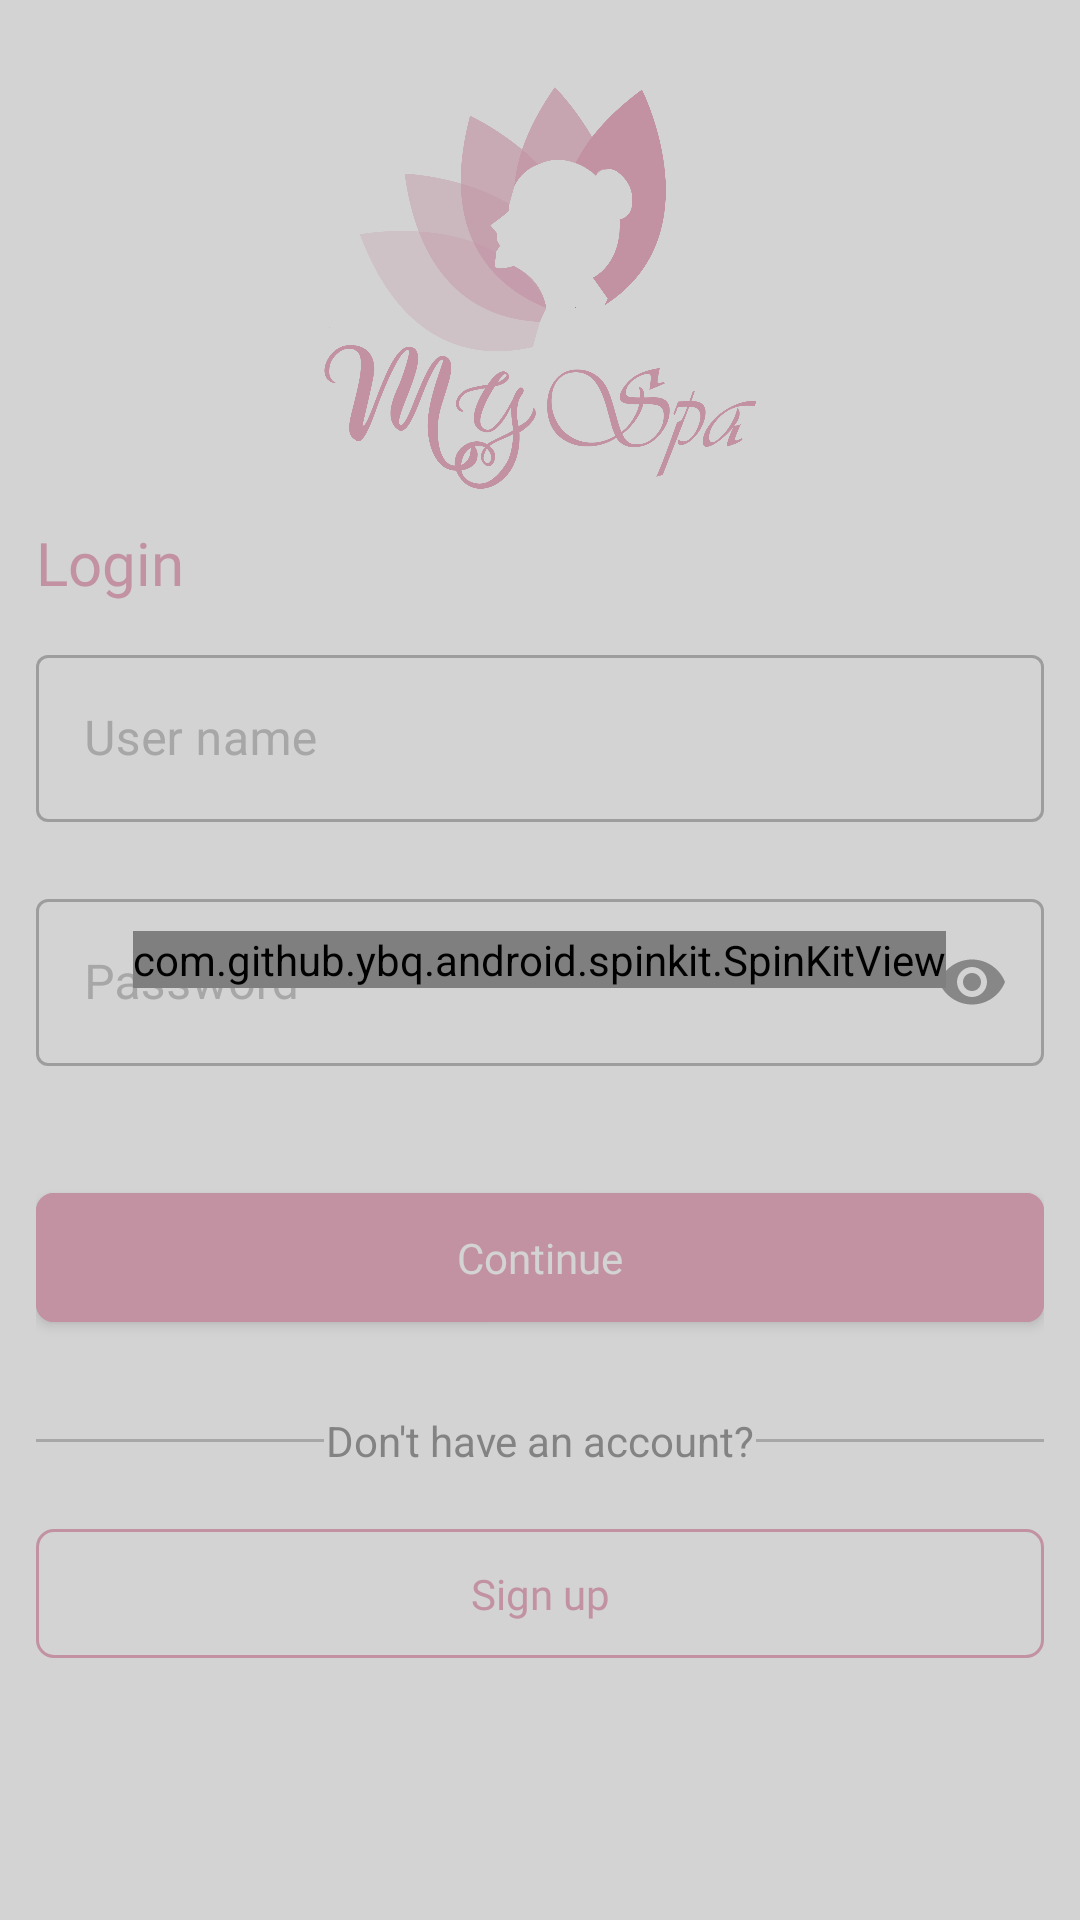

Here is an Android app screen rendered from its layout file. Give the layout XML and the strings, colors and styles it references.
<!-- AndroidManifest.xml: application theme Theme.MySpa -->
<!-- res/layout/fragment_login.xml -->
<?xml version="1.0" encoding="utf-8"?>
<layout xmlns:android="http://schemas.android.com/apk/res/android"
    xmlns:app="http://schemas.android.com/apk/res-auto">

    <data>
        <variable
            name="viewModel"
            type="com.phuong.myspa.ui.login.LoginViewModel" />
        <import type="android.view.View" />
    </data>

    <androidx.constraintlayout.widget.ConstraintLayout
        android:layout_width="match_parent"
        android:layout_height="match_parent"
        android:background="@color/white"
        >
        <androidx.constraintlayout.widget.Guideline
            android:id="@+id/gline1"
            android:layout_width="wrap_content"
            android:layout_height="match_parent"
            android:orientation="vertical"
            app:layout_constraintGuide_percent="0.3"
            />
        <androidx.constraintlayout.widget.Guideline
            android:id="@+id/gline2"
            android:layout_width="wrap_content"
            android:layout_height="match_parent"
            android:orientation="vertical"
            app:layout_constraintGuide_percent="0.7"
            />

        <androidx.appcompat.widget.AppCompatImageView
            android:id="@+id/ivLogo"
            android:layout_width="0dp"
            android:layout_height="0dp"
            android:layout_marginTop="@dimen/dp_24"
            app:layout_constraintTop_toTopOf="parent"
            app:layout_constraintStart_toStartOf="@id/gline1"
            app:layout_constraintEnd_toEndOf="@id/gline2"
            app:layout_constraintDimensionRatio="1:1"
            android:src="@drawable/logo"/>
        <LinearLayout
            android:layout_width="match_parent"
            android:layout_height="wrap_content"
            app:layout_constraintTop_toBottomOf="@id/ivLogo"
            android:orientation="vertical"
            android:layout_marginTop="@dimen/dp_6"
            android:layout_marginBottom="@dimen/dp_6"
            android:layout_marginStart="@dimen/dp_12"
            android:layout_marginEnd="@dimen/dp_12"
            >
            <androidx.appcompat.widget.AppCompatTextView
                android:layout_width="wrap_content"
                android:layout_height="wrap_content"
                android:text="@string/login"
                android:fontFamily="@font/ribeye"
                android:textSize="@dimen/sp_20"
                android:textColor="@color/accent_primary"/>

            <com.google.android.material.textfield.TextInputLayout
                android:id="@+id/textLayoutEmail"
                app:errorEnabled="true"
                android:layout_marginTop="@dimen/dp_12"
                style="@style/Widget.MaterialComponents.TextInputLayout.OutlinedBox"
                android:layout_width="match_parent"
                android:layout_height="wrap_content"
                app:boxStrokeColor="@color/accent_primary"
                app:hintTextColor="@color/accent_primary"
                android:textColorHint="@color/gray_light"
                app:endIconMode="clear_text">

                <androidx.appcompat.widget.AppCompatEditText
                    android:id="@+id/edtEmail"
                    android:layout_width="match_parent"
                    android:layout_height="wrap_content"
                    android:drawablePadding="10dp"
                    android:hint="@string/user_name"
                    android:textCursorDrawable="@color/accent_primary"
                    android:textColorHint="@color/accent_primary"
                    android:imeOptions="actionNext"
                    android:inputType="text" />

            </com.google.android.material.textfield.TextInputLayout>

            <com.google.android.material.textfield.TextInputLayout
                android:id="@+id/textLayoutPass"
                app:errorEnabled="true"
                style="@style/Widget.MaterialComponents.TextInputLayout.OutlinedBox"
                android:layout_width="match_parent"
                android:layout_height="wrap_content"
                app:boxStrokeWidth="1dp"
                app:hintTextColor="@color/accent_primary"
                android:textColorHint="@color/gray_light"
                app:boxStrokeColor="@color/accent_primary"
                app:endIconMode="password_toggle">

                <androidx.appcompat.widget.AppCompatEditText
                    android:id="@+id/edtPassword"
                    android:layout_width="match_parent"
                    android:layout_height="wrap_content"
                    android:drawablePadding="10dp"
                    android:textCursorDrawable="@color/accent_primary"
                    android:hint="@string/password"
                    android:imeOptions="actionSend"
                    android:inputType="textPassword" />

            </com.google.android.material.textfield.TextInputLayout>

            <com.google.android.material.button.MaterialButton
                android:id="@+id/btnLogin"
                android:layout_width="match_parent"
                android:layout_height="wrap_content"
                android:text="@string/login_continue"
                app:cornerRadius="@dimen/dp_6"
                android:padding="@dimen/dp_12"
                android:backgroundTint="@color/accent_primary"
                style="@style/MediumBody1"
                android:layout_marginTop="@dimen/dp_16"
                android:textColor="@color/text_white"/>
            <LinearLayout
                android:layout_width="match_parent"
                android:layout_height="wrap_content"
                android:layout_marginTop="@dimen/dp_24"
                android:orientation="horizontal">
                <View
                    android:layout_width="0dp"
                    android:layout_height="@dimen/dp_1"
                    android:layout_gravity="center"
                    android:background="@color/gray_light"
                    android:layout_weight="1"/>
                <androidx.appcompat.widget.AppCompatTextView
                    android:layout_width="0dp"
                    android:layout_height="wrap_content"
                    android:gravity="center"
                    android:textColor="#605F5F"
                    android:layout_weight="1.5"
                    android:text="@string/don_t_have_an_account"/>
                <View
                    android:layout_width="0dp"
                    android:layout_height="@dimen/dp_1"
                    android:layout_gravity="center"
                    android:background="@color/gray_light"
                    android:layout_weight="1"/>
            </LinearLayout>
            <com.google.android.material.button.MaterialButton
                android:id="@+id/btnSignUp"
                android:layout_width="match_parent"
                android:layout_height="wrap_content"
                android:layout_marginTop="@dimen/dp_16"
                android:text="@string/sign_up"
                style="@style/Widget.Material3.Button.OutlinedButton"
                app:strokeColor="@color/accent_primary"
                android:textColor="@color/accent_primary"
                android:fontFamily="@font/sf_pro_medium"
                app:cornerRadius="@dimen/dp_6"
                android:padding="@dimen/dp_12"
                android:textAppearance="@style/TextAppearance.AppCompat.Body1"
                />
        </LinearLayout>
        <RelativeLayout
            android:layout_width="match_parent"
            android:layout_height="match_parent"
            android:background="#80A7A7A7"
            android:visibility="@{viewModel.isLoading()? View.VISIBLE:View.GONE}"
            app:layout_constraintTop_toTopOf="parent"
            app:layout_constraintStart_toStartOf="parent"
            android:clickable="true"
            >
            <com.github.ybq.android.spinkit.SpinKitView
                android:id="@+id/spin_kit"
                style="@style/SpinKitView.CubeGrid"
                android:layout_width="wrap_content"
                android:layout_height="wrap_content"
                android:layout_centerInParent="true"
                app:SpinKit_Color="@color/accent_primary" />
        </RelativeLayout>
    </androidx.constraintlayout.widget.ConstraintLayout>
</layout>
<!-- resources referenced by this layout -->
<resources>
  <color name="accent_primary">#dd7da0</color>
  <color name="gray_light">#A7A7A7</color>
  <color name="text_white">#FFFFFFFF</color>
  <color name="white">#FFFFFFFF</color>
  <dimen name="dp_1">1dp</dimen>
  <dimen name="dp_12">12dp</dimen>
  <dimen name="dp_16">16dp</dimen>
  <dimen name="dp_24">24dp</dimen>
  <dimen name="dp_6">6dp</dimen>
  <dimen name="sp_20">20sp</dimen>
  <!-- drawable logo: png bitmap (drawable, 117365 bytes) -->
  <string name="don_t_have_an_account">Don\'t have an account?</string>
  <string name="login">Login</string>
  <string name="login_continue">Continue</string>
  <string name="password">Password</string>
  <string name="sign_up">Sign up</string>
  <string name="user_name">User name</string>
  <style name="MediumBody1" parent="TextAppearance.AppCompat">
          <item name="android:fontFamily">@font/sf_pro_medium</item>
          <item name="android:textStyle">normal</item>
          <item name="android:textAppearance">@style/TextAppearance.AppCompat.Body1</item>
      </style>
  <style name="Theme.MySpa" parent="Theme.MaterialComponents.Light.NoActionBar">
          
          <item name="colorPrimary">@color/purple_500</item>
          <item name="colorPrimaryVariant">@color/purple_700</item>
          <item name="colorOnPrimary">@color/white</item>
          
          <item name="colorSecondary">@color/teal_200</item>
          <item name="colorSecondaryVariant">@color/teal_700</item>
          <item name="colorOnSecondary">@color/black</item>
          
          <item name="android:statusBarColor">?attr/colorPrimaryVariant</item>
          
          <item name="bottomSheetDialogTheme">@style/CustomBottomSheetDialogTheme</item>
  
      </style>
  <color name="purple_500">#FF6200EE</color>
  <color name="purple_700">#FF3700B3</color>
  <color name="teal_200">#FF03DAC5</color>
  <color name="teal_700">#FF018786</color>
  <color name="black">#FF000000</color>
  <style name="CustomBottomSheetDialogTheme" parent="Theme.Design.Light.BottomSheetDialog">
          <item name="bottomSheetStyle">@style/CustomBottomSheetStyle</item>
          <item name="colorPrimary">@color/white</item>
  
      </style>
  <style name="CustomBottomSheetStyle" parent="Widget.Design.BottomSheet.Modal">
          <item name="android:background">@android:color/transparent</item>
      </style>
</resources>
